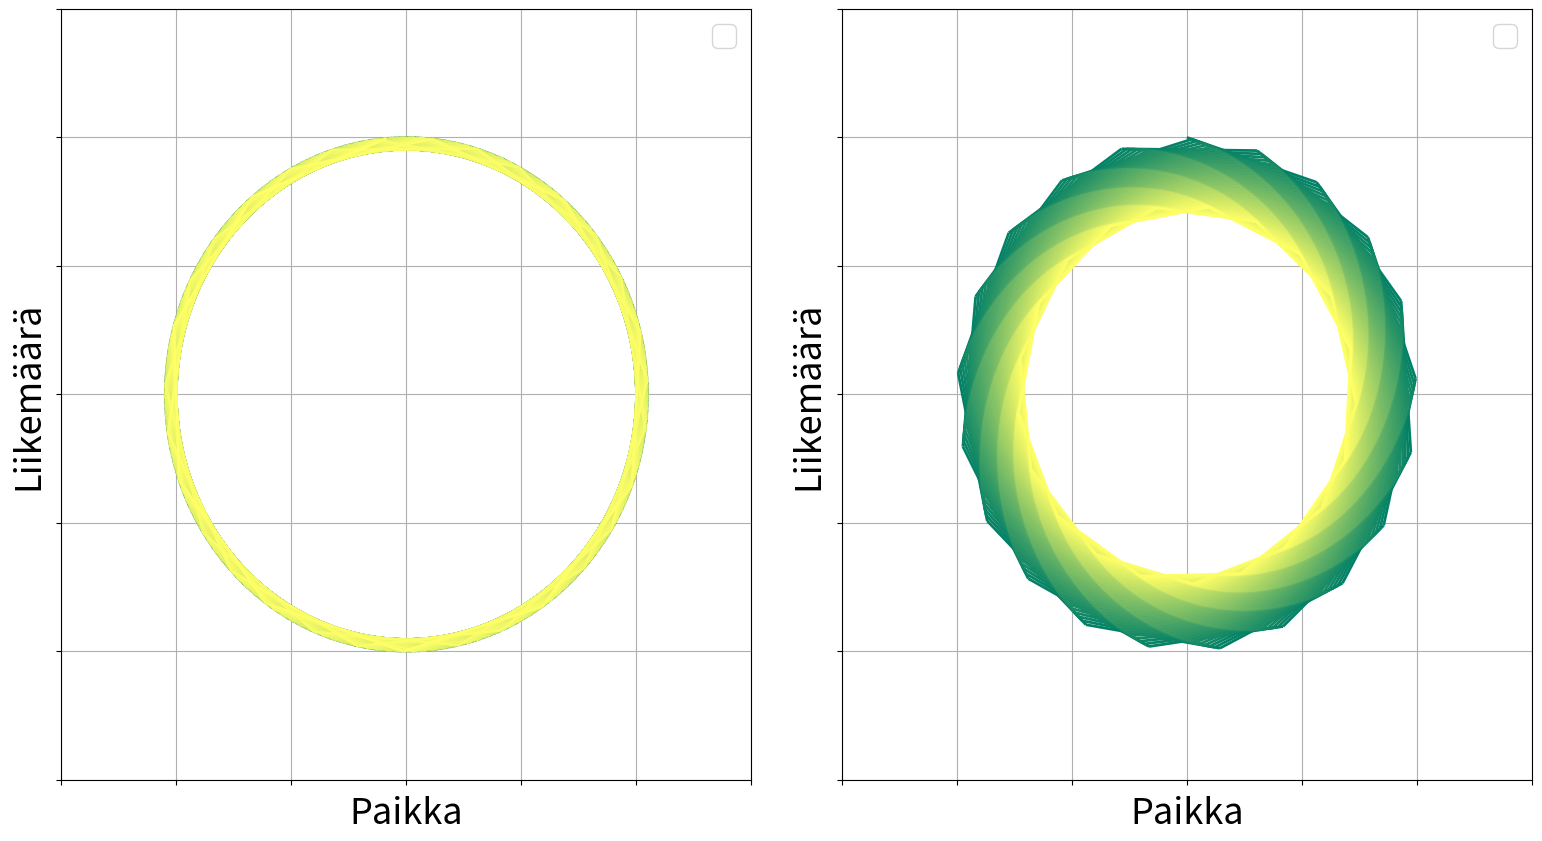

Source code (Python):
import numpy as np
import matplotlib.pyplot as plt
import matplotlib.collections as mcoll
import matplotlib.path as mpath
import mpl_toolkits.mplot3d.art3d as mpl3d

fig = plt.figure(figsize=(16, 9), edgecolor='w')
plt.rcParams['axes.grid'] = True
plt.rcParams['font.size'] = 26


def rk4(h, t, q0, p0, dq, dp):
    
    k1 = h*dq(t, q0, p0)
    l1 = h*dp(t, q0, p0)

    k2 = h*dq(t+0.5*h, q0+0.5*k1, p0+0.5*l1)
    l2 = h*dp(t+0.5*h, q0+0.5*k1, p0+0.5*l1)

    k3 = h*dq(t+0.5*h, q0+0.5*k2, p0+0.5*l2)
    l3 = h*dp(t+0.5*h, q0+0.5*k2, p0+0.5*l2)

    k4 = h*dq(t+h, q0+k3, p0+l3)
    l4 = h*dp(t+h, q0+k3, p0+l3)

    q1 = q0 + (k1 + 2*k2 + 2*k3 + k4)/6.0
    p1 = p0 + (l1 + 2*l2 + 2*l3 + l4)/6.0

    return [q1, p1]

def rk4_3(h, t, x0, y0, z0, dx, dy, dz):
    
    k1 = h*dx(t, x0, y0, z0)
    l1 = h*dy(t, x0, y0, z0)
    m1 = h*dz(t, x0, y0, z0)

    k2 = h*dx(t+0.5*h, x0+0.5*k1, y0+0.5*l1, z0+0.5*m1)
    l2 = h*dy(t+0.5*h, x0+0.5*k1, y0+0.5*l1, z0+0.5*m1)
    m2 = h*dz(t+0.5*h, x0+0.5*k1, y0+0.5*l1, z0+0.5*m1)

    k3 = h*dx(t+0.5*h, x0+0.5*k2, y0+0.5*l2, z0+0.5*m2)
    l3 = h*dy(t+0.5*h, x0+0.5*k2, y0+0.5*l2, z0+0.5*m2)
    m3 = h*dz(t+0.5*h, x0+0.5*k2, y0+0.5*l2, z0+0.5*m2)

    k4 = h*dx(t+h, x0+k3, y0+l3, z0+m3)
    l4 = h*dy(t+h, x0+k3, y0+l3, z0+m3)
    m4 = h*dz(t+h, x0+k3, y0+l3, z0+m3)

    x1 = x0 + (k1 + 2*k2 + 2*k3 + k4)/6.0
    y1 = y0 + (l1 + 2*l2 + 2*l3 + l4)/6.0
    z1 = z0 + (m1 + 2*m2 + 2*m3 + m4)/6.0

    return [x1, y1, z1]

def euler(h, t, q0, p0, dq, dp):
    
    k1 = dq(t, q0, p0)
    l1 = dp(t, q0, p0)

    q1 = q0 + k1*h
    p1 = p0 + l1*h

    return [q1, p1]


def ham_calculate(method, steps, h, t0, q0, p0, dq, dp):
    
    q = [q0]
    p = [p0]

    t = t0

    for _ in range(steps):
        tmp = method(h, t, q[-1], p[-1], dq, dp)
        q.append(tmp[0])
        p.append(tmp[1])
        t += h

    return q, p

def ham3_calculate(method, steps, h, t0, x0, y0, z0, dx, dy, dz):
    
    x = [x0]
    y = [y0]
    z = [z0]

    t = t0

    for _ in range(steps):
        tmp = method(h, t, x[-1], y[-1], z[-1], dx, dy, dz)
        x.append(tmp[0])
        y.append(tmp[1])
        z.append(tmp[2])
        t += h

    return x, y, z

def lag_calculate(method, steps, h, t0, q0, p0, ddq):
    
    q = [q0]
    p = [p0]

    t = t0

    for _ in range(steps):
        tmp = method(h, t, q[-1], p[-1], ddq)
        q.append(tmp[0])
        p.append(tmp[1])
        t += h

    return q, p


def leapfrog(h, t, q0, p0, ddq):
    
    p12 = p0 + ddq(t, q0)*h*0.5
    q1 = q0 + p12*h
    p1 = p12 + ddq(t, q1)*h*0.5
    
    return [q1, p1]

def main():
    
    def dq(t, q, p): return p
    def dp(t, q, p): return -q
    def ddq(t, q): return -q

    anal_plot = ham_calculate(rk4, 7000, 0.001, 0, 0.0, 1.0, dq, dp)
    e_plot = ham_calculate(euler, 2000, 0.05, 0, 0.0, 1.0, dq, dp)
    rk4_plot = ham_calculate(rk4, 1000, 0.6, 0, 0.0, 1.0, dq, dp)
    lf_plot = lag_calculate(leapfrog, 1000, 0.6, 0, 0.0, 1.0, ddq)

    ax1 = fig.add_subplot(121)
    ax2 = fig.add_subplot(122)
    """
    ax1.plot(lf_plot[0], lf_plot[1], "-", lw=2.5, label="Leapfrog")
    ax2.plot(rk4_plot[0], rk4_plot[1], "-", lw=2.5, label="Runge-Kutta", color="green")
    ax1.plot(anal_plot[0], anal_plot[1], "--", lw=3.5, label="Analyyttinen", color="red")
    ax2.plot(anal_plot[0], anal_plot[1], "--", lw=3.5, label="Analyyttinen", color="red")
    """
    lc1 = colorline(lf_plot[0], lf_plot[1], cm="summer")
    ax1.add_collection(lc1)

    ax1.set_title("")
    ax1.set_xlabel("Paikka")
    ax1.set_ylabel("Liikemäärä")
    ax1.set_xlim(-1.5, 1.5)
    ax1.set_ylim(-1.5, 1.5)
    ax1.set_xticklabels([])
    ax1.set_yticklabels([])
    

    
    lc2 = colorline(rk4_plot[0], rk4_plot[1], cm="summer")
    ax2.add_collection(lc2)

    ax2.set_title("")
    ax2.set_xlabel("Paikka")
    ax2.set_ylabel("Liikemäärä")
    ax2.set_xlim(-1.5, 1.5)
    ax2.set_ylim(-1.5, 1.5)
    ax2.set_xticklabels([])
    ax2.set_yticklabels([])

    ax1.legend(loc="upper right", fontsize="small")
    ax2.legend(loc="upper right", fontsize="small")
    

def lotka_volterra():
    a = 2.0/3.0
    b = 4.0/3.0
    d = 1
    g = 1

    def dx(t, x, y): return a*x-b*x*y
    def dy(t, x, y): return d*x*y-g*y

    plt.rcParams['axes.grid'] = False
    plt.rc('xtick', labelsize=20) 
    plt.rc('ytick', labelsize=20) 

    ax2 = fig.add_subplot(111)
    for i in range(0, 15, 3):
        rk4_plot = ham_calculate(rk4, 4000, 0.005, 0, 1.0, float(i+5)/10, dx, dy)    
        ax2.plot(rk4_plot[0], rk4_plot[1], "-", color=(float(15-i)/15, 0.0, float(i)/15), linewidth=2)

    
    ax2.set_title("")
    ax2.set_xlabel("Saaliseläimet")
    ax2.set_ylabel("Saalistajat")
    ax2.set_xlim(-0.1, 3)
    ax2.set_ylim(-0.1, 2)
    #ax2.set_xticklabels([])
    #ax2.set_yticklabels([0, 1, 2, 3, 4])
    ax2.yaxis.set_ticks(np.arange(0, 2.5, 0.5))

def scroll_attractor():
    def dx(t, x, y, z): return 40*(y-x)
    def dy(t, x, y, z): return (28-40)*x - x*z + 28*y
    def dz(t, x, y, z): return x*y-3*z
    # -0.1, 0.5, -0.6
    scroll_plot = ham3_calculate(rk4_3, 40000, 0.001, 0, -0.1, 0.5, -0.6, dx, dy, dz)

    lc = colorline3(scroll_plot[0], scroll_plot[1], scroll_plot[2])
    ax = fig.add_subplot(111, projection="3d")
    ax.add_collection(lc)
    ax.set_xlim(-40, 40)
    ax.set_ylim(-30, 30)
    ax.set_zlim(0, 40)
    ax.set_xticklabels([])
    ax.set_yticklabels([])
    ax.set_zticklabels([])
    ax._axis3don = False

def lorenz_attractor():
    def dx(t, x, y, z): return 10*(y-x)
    def dy(t, x, y, z): return (28-z)*x - y
    def dz(t, x, y, z): return x*y-8.0/3.0*z
    # -0.1, 0.5, -0.6
    scroll_plot = ham3_calculate(rk4_3, 80000, 0.001, 0, -0.1, 0.5, -0.6, dx, dy, dz)

    lc = colorline3(scroll_plot[0], scroll_plot[1], scroll_plot[2], cm=plt.get_cmap('plasma'))
    ax = fig.add_subplot(111, projection="3d")
    ax.add_collection(lc)
    ax.set_xlim(-40, 40)
    ax.set_ylim(-30, 30)
    ax.set_zlim(0, 40)
    ax.set_xticklabels([])
    ax.set_yticklabels([])
    ax.set_zticklabels([])
    ax._axis3don = False

def euler_ball():
    def dq(t, q, p): return p
    def dp(t, q, p): return -1

    plt.rcParams['axes.grid'] = False
    plt.rc('xtick', labelsize=20) 
    plt.rc('ytick', labelsize=20) 

    dt = 0.3
    s = 22

    ax2 = fig.add_subplot(111)
    
    e_plot = ham_calculate(euler, s, dt, 0, 0.0, 1.0, dq, dp)
    anal_plot = ham_calculate(rk4, 2500, 0.001, 0, 0.0, 1.0, dq, dp)

    ax2.plot(np.arange(0, (s+0.5)*dt, dt), e_plot[0], "-", color="blue", label="Euler")
    ax2.plot(np.arange(0, (2500+0.5)*0.001, 0.001), anal_plot[0], "-", color="red", label="Analyyttinen")

    ax2.set_title("")
    ax2.set_xlabel("Aika")
    ax2.set_ylabel("Korkeus")
    ax2.set_xlim(0.0, 2.5)
    ax2.set_ylim(0.0, 1)
    ax2.set_xticklabels([])
    ax2.set_yticklabels([])
    plt.legend()
    #ax2.xaxis.set_ticks(np.arange(0, 2.5, 0.3))

def colorline(x, y, cm=plt.get_cmap('plasma'), norm=plt.Normalize(0.0, 1.0), linewidth=2):
    w = np.linspace(0.0, 1.0, len(x))

    if not hasattr(w, "__iter__"):
        w = np.array([w])

    w = np.asarray(w)

    segments = make_segments(x, y)
    lc = mcoll.LineCollection(segments, array=w, cmap=cm, norm=norm, linewidth=linewidth)

    return lc

def colorline3(x, y, z, cm=plt.get_cmap('plasma'), norm=plt.Normalize(0.0, 1.0), linewidth=2):
    w = np.linspace(0.0, 1.0, len(x))

    if not hasattr(w, "__iter__"):
        w = np.array([w])

    w = np.asarray(w)

    segments = make_segments3(x, y, z)
    lc = mpl3d.Line3DCollection(segments, array=w, cmap=cm, norm=norm, linewidth=linewidth)

    return lc

def make_segments(x, y):
    points = np.array([x, y]).T.reshape(-1, 1, 2)
    segments = np.concatenate([points[:-1], points[1:]], axis=1)
    return segments

def make_segments3(x, y, z):
    points = np.array([x, y, z]).T.reshape(-1, 1, 3)
    segments = np.concatenate([points[:-1], points[1:]], axis=1)
    return segments

if __name__ == "__main__":
    
    main()
    #lorenz_attractor()
    #scroll_attractor()
    #lotka_volterra()
    #euler_ball()
    fig.tight_layout()
    plt.show()
